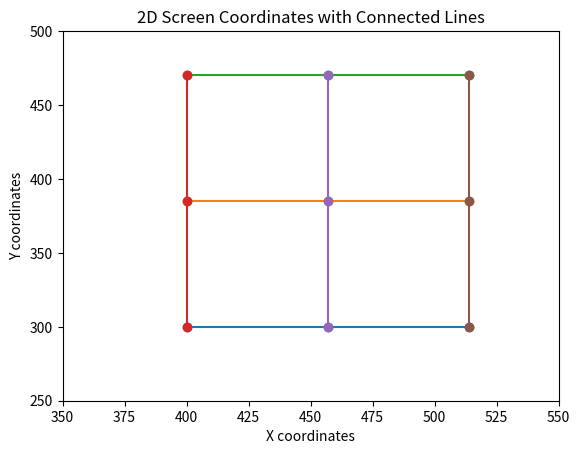

Write Python code to recreate this figure.
import matplotlib.pyplot as plt

# List of 2D screen coordinates (x, y)
points = [(400, 300), (457, 300), (514, 300),
          (400, 385), (457, 385), (514, 385),
          (400, 470), (457, 470), (514, 470)]

# Separate the coordinates into X and Y lists
x_coords, y_coords = zip(*points)

# Plot the points and connect them with lines
plt.plot(x_coords[:3], y_coords[:3], marker='o')  # Connect the first row (top)
plt.plot(x_coords[3:6], y_coords[3:6], marker='o')  # Connect the second row (middle)
plt.plot(x_coords[6:], y_coords[6:], marker='o')  # Connect the third row (bottom)

# Connect the columns between rows (vertical lines)
for i in range(3):
    plt.plot([x_coords[i], x_coords[i+3], x_coords[i+6]], [y_coords[i], y_coords[i+3], y_coords[i+6]], marker='o')

# Invert the y-axis to match screen coordinates
plt.gca().invert_yaxis()

# Set labels and title
plt.xlabel("X coordinates")
plt.ylabel("Y coordinates")
plt.title("2D Screen Coordinates with Connected Lines")

# Set limits for better visibility
plt.xlim(350, 550)
plt.ylim(250, 500)

# Show the plot
plt.show()
